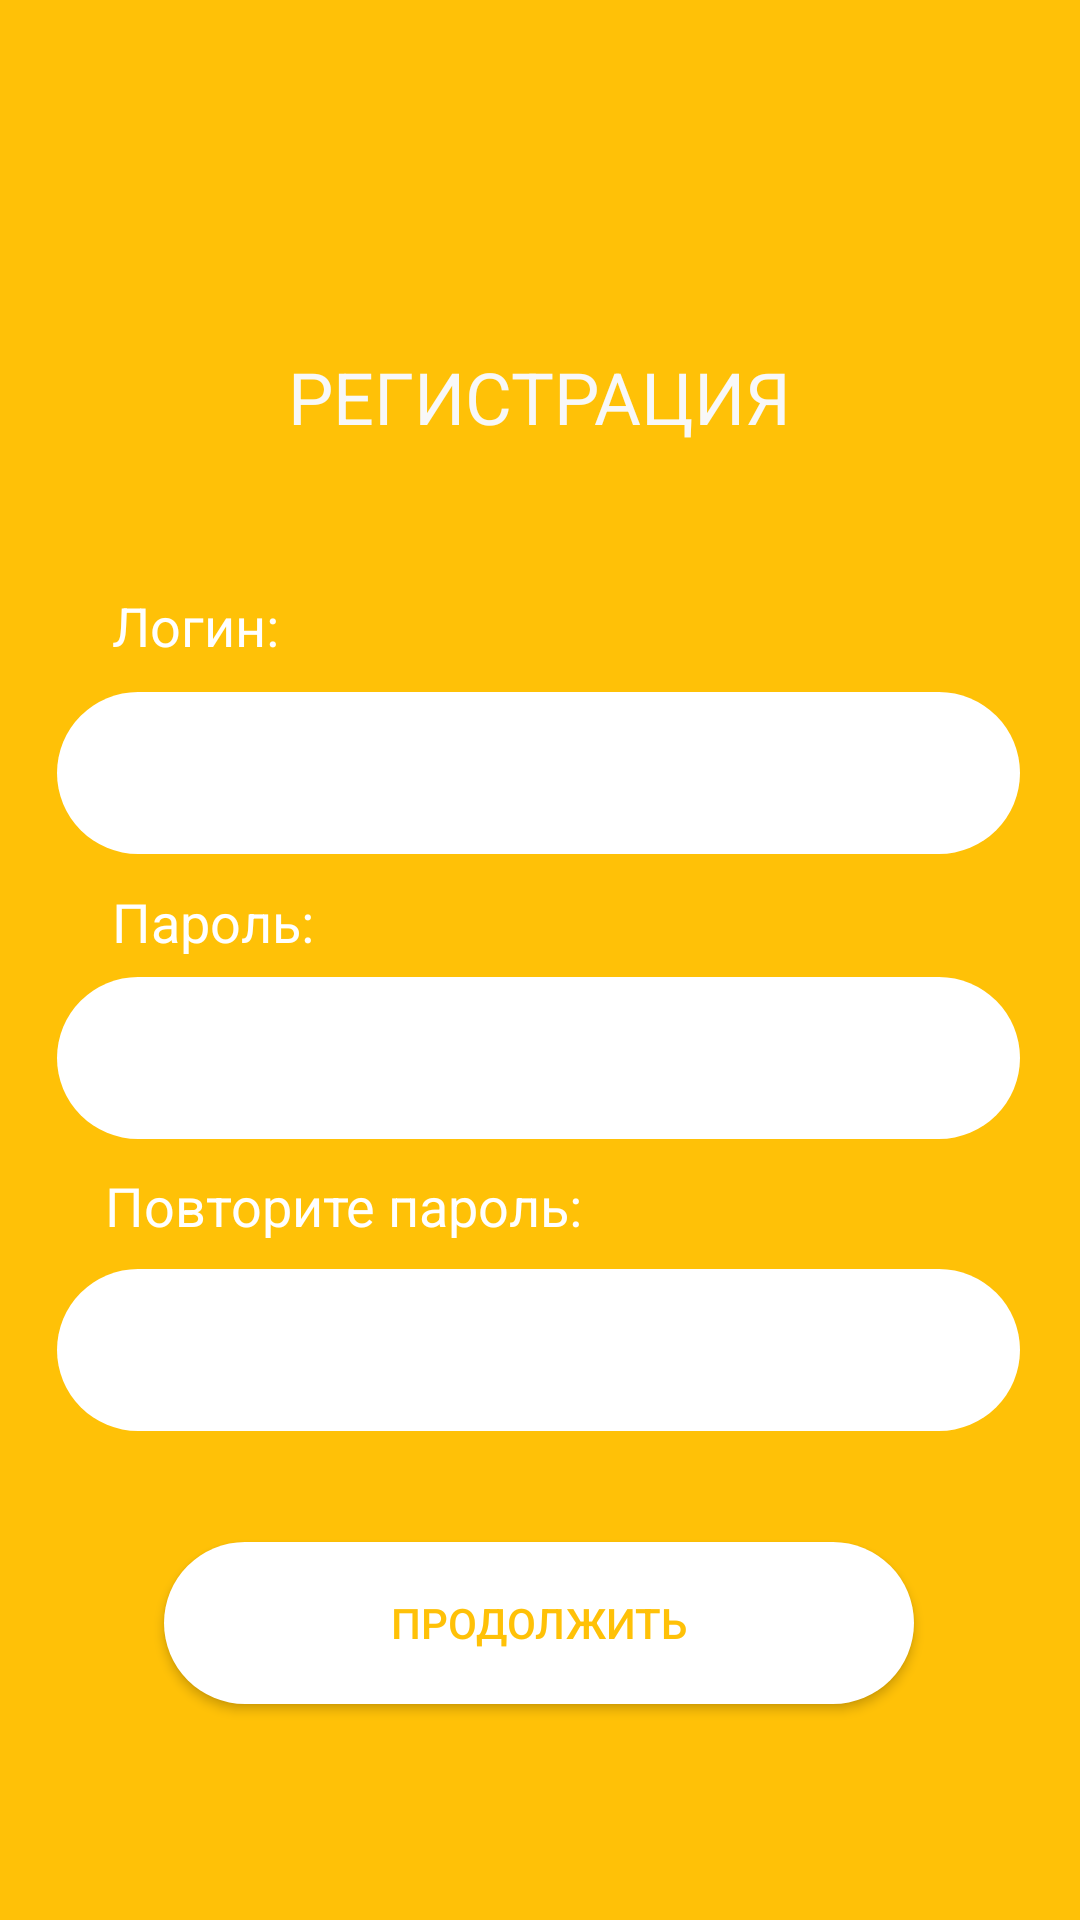

Produce the Android XML layout that renders to this screen, including the resource entries it uses.
<!-- AndroidManifest.xml: application theme Theme.AuthorizationJava -->
<!-- res/layout/regin.xml -->
<?xml version="1.0" encoding="utf-8"?>
<androidx.constraintlayout.widget.ConstraintLayout xmlns:android="http://schemas.android.com/apk/res/android"
    xmlns:app="http://schemas.android.com/apk/res-auto"
    xmlns:tools="http://schemas.android.com/tools"
    android:layout_width="match_parent"
    android:layout_height="match_parent"
    android:background="#FFC107"
    android:layoutAnimation="@transition/anim_setting_right"
    tools:context=".MainActivity">

    <TextView
        android:id="@+id/textView"
        android:layout_width="wrap_content"
        android:layout_height="wrap_content"
        android:text="РЕГИСТРАЦИЯ"
        android:textColor="#F8F8F8"
        android:textSize="24sp"
        app:layout_constraintBottom_toBottomOf="parent"
        app:layout_constraintEnd_toEndOf="parent"
        app:layout_constraintStart_toStartOf="parent"
        app:layout_constraintTop_toTopOf="parent"
        app:layout_constraintVertical_bias="0.191" />

    <TextView
        android:id="@+id/textView2"
        android:layout_width="wrap_content"
        android:layout_height="wrap_content"
        android:text="Логин:"
        android:textColor="#FFFFFF"
        android:textSize="18sp"
        app:layout_constraintBottom_toBottomOf="parent"
        app:layout_constraintEnd_toEndOf="parent"
        app:layout_constraintHorizontal_bias="0.123"
        app:layout_constraintStart_toStartOf="parent"
        app:layout_constraintTop_toTopOf="parent"
        app:layout_constraintVertical_bias="0.319" />

    <EditText
        android:id="@+id/editTextTextPersonName"
        android:layout_width="321dp"
        android:layout_height="54dp"
        android:layout_marginTop="37dp"
        android:background="@drawable/radius_button"
        android:inputType="textPersonName"
        android:paddingLeft="15dp"
        android:paddingTop="10dp"
        android:paddingRight="15dp"
        android:paddingBottom="10dp"
        android:textColor="#FFC107"
        app:layout_constraintBottom_toBottomOf="parent"
        app:layout_constraintEnd_toEndOf="parent"
        app:layout_constraintHorizontal_bias="0.488"
        app:layout_constraintStart_toStartOf="parent"
        app:layout_constraintTop_toTopOf="parent"
        app:layout_constraintVertical_bias="0.353" />

    <TextView
        android:id="@+id/textView3"
        android:layout_width="wrap_content"
        android:layout_height="wrap_content"
        android:text="Пароль:"
        android:textColor="#FFFFFF"
        android:textSize="18sp"
        app:layout_constraintBottom_toBottomOf="parent"
        app:layout_constraintEnd_toEndOf="parent"
        app:layout_constraintHorizontal_bias="0.127"
        app:layout_constraintStart_toStartOf="parent"
        app:layout_constraintTop_toTopOf="parent"
        app:layout_constraintVertical_bias="0.479" />


    <TextView
        android:id="@+id/textView5"
        android:layout_width="wrap_content"
        android:layout_height="wrap_content"
        android:text="Повторите пароль:"
        android:textColor="#FFFFFF"
        android:textSize="18sp"
        app:layout_constraintBottom_toBottomOf="parent"
        app:layout_constraintEnd_toEndOf="parent"
        app:layout_constraintHorizontal_bias="0.174"
        app:layout_constraintStart_toStartOf="parent"
        app:layout_constraintTop_toTopOf="parent"
        app:layout_constraintVertical_bias="0.633" />

    <EditText
        android:id="@+id/editTextTextPersonName2"
        android:layout_width="321dp"
        android:layout_height="54dp"
        android:background="@drawable/radius_button"
        android:ems="10"
        android:inputType="textPersonName"
        android:paddingLeft="15dp"
        android:paddingTop="10dp"
        android:paddingRight="15dp"
        android:paddingBottom="10dp"
        android:textColor="#FFC107"
        app:layout_constraintBottom_toBottomOf="parent"
        app:layout_constraintEnd_toEndOf="parent"
        app:layout_constraintHorizontal_bias="0.488"
        app:layout_constraintStart_toStartOf="parent"
        app:layout_constraintTop_toTopOf="parent"
        app:layout_constraintVertical_bias="0.556" />

    <EditText
        android:id="@+id/editTextTextPersonName3"
        android:layout_width="321dp"
        android:layout_height="54dp"
        android:background="@drawable/radius_button"
        android:ems="10"
        android:inputType="textPersonName"
        android:paddingLeft="15dp"
        android:paddingTop="10dp"
        android:paddingRight="15dp"
        android:paddingBottom="10dp"
        android:textColor="#FFC107"
        app:layout_constraintBottom_toBottomOf="parent"
        app:layout_constraintEnd_toEndOf="parent"
        app:layout_constraintHorizontal_bias="0.488"
        app:layout_constraintStart_toStartOf="parent"
        app:layout_constraintTop_toTopOf="parent"
        app:layout_constraintVertical_bias="0.722" />

    <Button
        android:id="@+id/button"
        android:layout_width="250dp"
        android:layout_height="54dp"
        android:background="@drawable/radius_button"
        android:backgroundTint="#FFFFFF"
        android:text="Продолжить"
        android:textColor="#FFC107"
        app:backgroundTint="#FFFFFF"
        app:cornerRadius="25dp"
        app:layout_constraintBottom_toBottomOf="parent"
        app:layout_constraintEnd_toEndOf="parent"
        app:layout_constraintHorizontal_bias="0.496"
        app:layout_constraintStart_toStartOf="parent"
        app:layout_constraintTop_toTopOf="parent"
        app:layout_constraintVertical_bias="0.877" />



</androidx.constraintlayout.widget.ConstraintLayout>
<!-- resources referenced by this layout -->
<resources>
  <!-- drawable radius_button (drawable) -->
  <?xml version="1.0" encoding="utf-8"?>
  <shape xmlns:android="http://schemas.android.com/apk/res/android" android:shape="rectangle">
      <solid android:color="#ffffff"/>
      <stroke android:width="0dp" android:color="#ff000000" />
      <padding android:left="2dp" android:top="2dp"  android:right="2dp"  android:bottom="2dp"  />
      <corners android:radius="31sp" />
  </shape>
  <style name="Theme.AuthorizationJava" parent="Theme.MaterialComponents.DayNight.DarkActionBar">
          
          <item name="colorPrimary">@color/purple_500</item>
          <item name="colorPrimaryVariant">@color/purple_700</item>
          <item name="colorOnPrimary">@color/white</item>
          
          <item name="colorSecondary">@color/teal_200</item>
          <item name="colorSecondaryVariant">@color/teal_700</item>
          <item name="colorOnSecondary">@color/black</item>
          
          <item name="android:statusBarColor" tools:targetApi="l">?attr/colorPrimaryVariant</item>
          
      </style>
  <!-- not gathered from this repository: default colours our renderer supplied (Android Studio template values) -->
  <color name="purple_500">#FF6200EE</color>
  <color name="purple_700">#FF3700B3</color>
  <color name="teal_200">#FF03DAC5</color>
  <color name="teal_700">#FF018786</color>
  <color name="black">#FF000000</color>
  <color name="white">#FFFFFFFF</color>
</resources>
